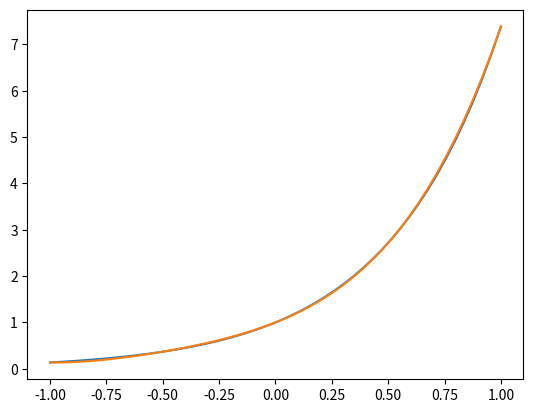

Reproduce this figure in Python.
import matplotlib.pyplot as plt
import numpy as np


def DD(x):
    l = []
    for k in range(len(x)):
        suma = 0
        for i in range(k+1):
            prod = 1
            for j in range(k+1):
                if i != j:
                    prod *= (x[i] - x[j])
            suma += f(x[i])/prod
        l.append(suma)
    return l


def MetNewtonDD(x, n, l, xx):
    P = l[0]
    for i in range(1, n):
        prod = 1
        for j in range(0, i):
            prod *= (x - xx[j])
        P += l[i] * prod
    return P


def f(x):
    return np.e**(2*x)


a = -1
b = 1
n = 4

x_graf = np.linspace(a, b)
y_graf = f(x_graf)

x_pct = np.linspace(a, b, n+1)
l = DD(x_pct)
y = MetNewtonDD(x_graf, n+1, l, x_pct)

plt.plot(x_graf, y_graf)
plt.plot(x_graf, y)
plt.show()

